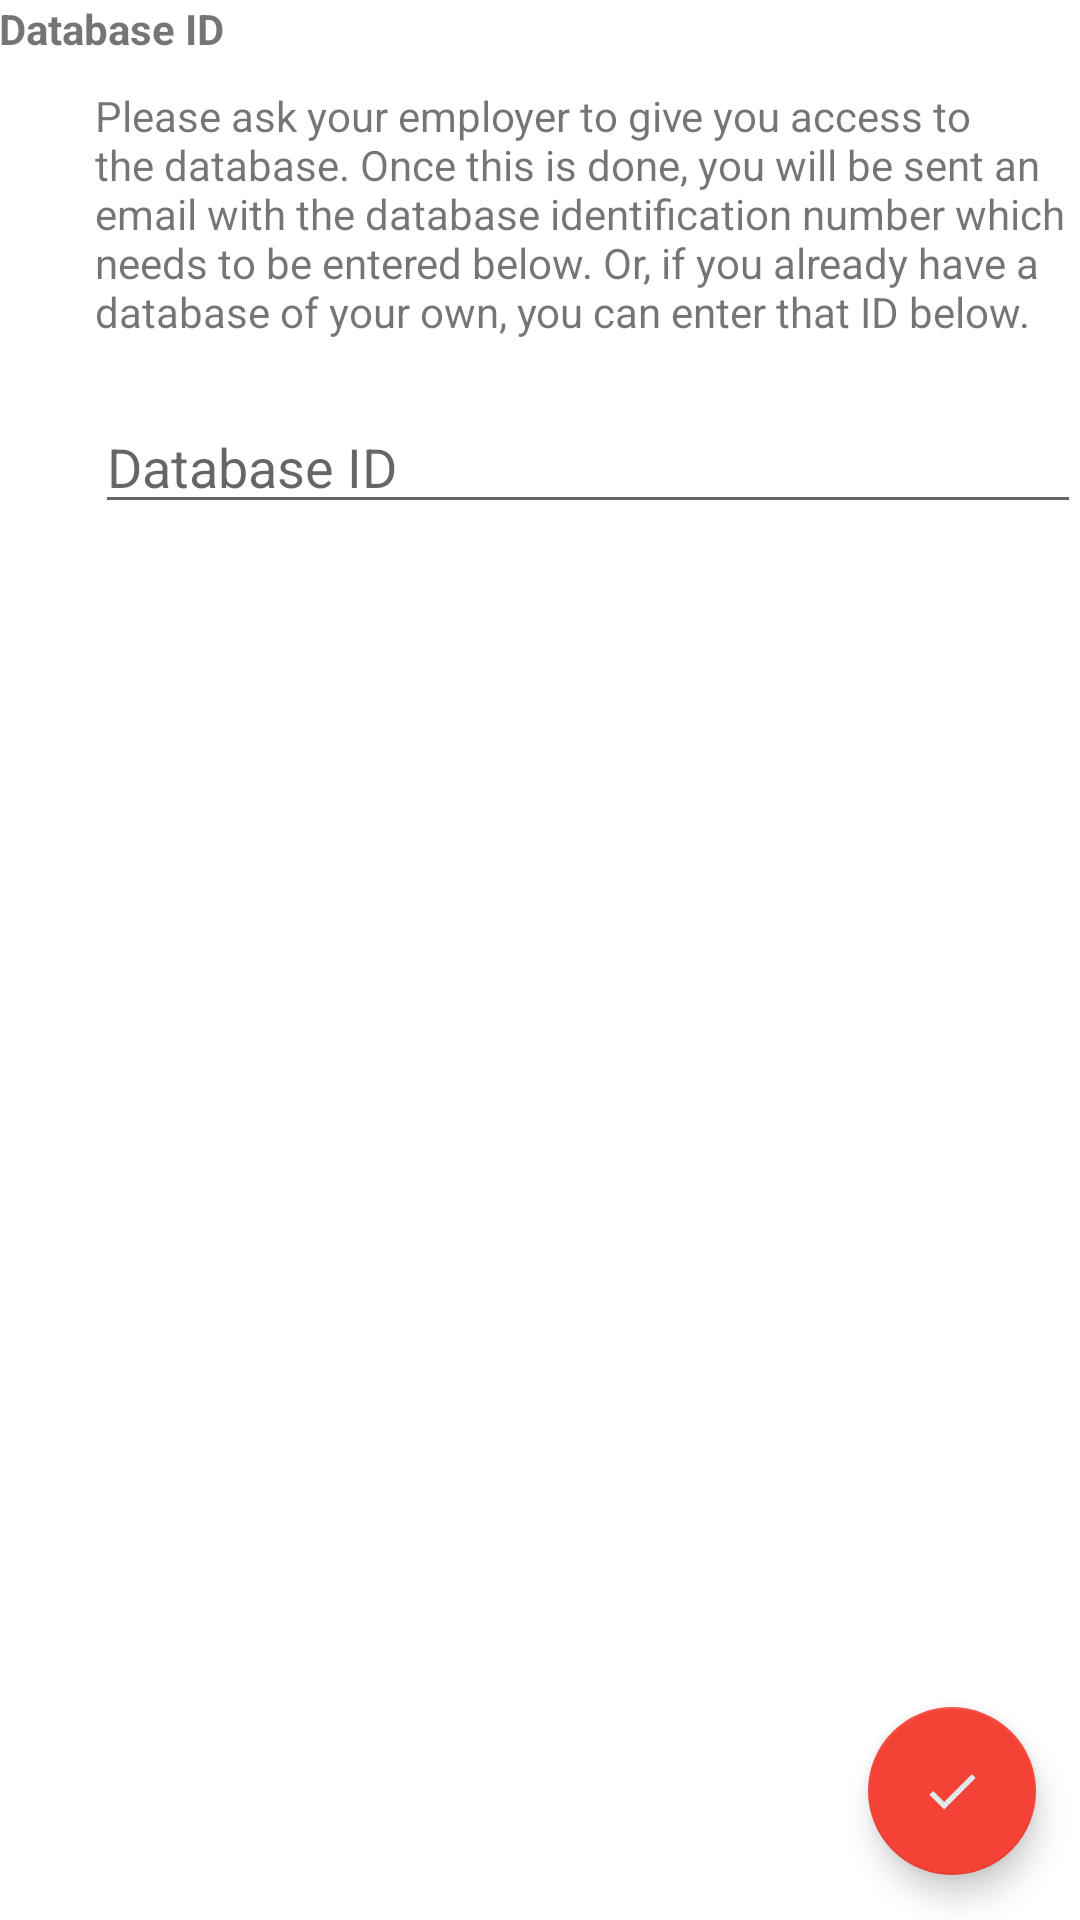

The Android layout XML behind this screen, and the referenced resources:
<!-- AndroidManifest.xml: application theme AppTheme -->
<!-- res/layout/activity_enter_database_id.xml -->
<?xml version="1.0" encoding="utf-8"?>
<android.support.v4.widget.DrawerLayout xmlns:android="http://schemas.android.com/apk/res/android"
    xmlns:tools="http://schemas.android.com/tools"
    xmlns:app="http://schemas.android.com/apk/res-auto"
    android:id="@+id/drawer_layout"
    android:layout_width="match_parent"
    android:layout_height="match_parent">




<RelativeLayout
    android:layout_width="match_parent"
    android:layout_height="match_parent"
    android:paddingLeft="@dimen/fab_margin"
    android:paddingRight="@dimen/fab_margin"
    android:paddingTop="@dimen/fab_margin"
    android:paddingBottom="@dimen/fab_margin"
    tools:context=".MainActivity"
    android:background="#ffffffff">

    <TextView
        android:layout_width="wrap_content"
        android:layout_height="wrap_content"
        android:text="Database ID"
        android:textStyle="bold"
        android:drawablePadding="20dp"
        android:id="@+id/headlineTextView"
        android:layout_marginRight="20dp"/>

    <TextView
        android:layout_width="wrap_content"
        android:layout_height="wrap_content"
        android:text="Please ask your employer to give you access to the database. Once this is done, you will be sent an email with the database identification number which needs to be entered below. Or, if you already have a database of your own, you can enter that ID below."
        android:layout_marginTop="10dp"
        android:layout_marginLeft="32dp"
        android:layout_below="@+id/headlineTextView"
        android:id="@+id/help_tv"/>

    <EditText
        android:layout_width="match_parent"
        android:layout_height="wrap_content"
        android:layout_below="@+id/help_tv"
        android:layout_marginLeft="32dp"
        android:layout_marginTop="20dp"
        android:id="@+id/edit_text"
        android:hint="Database ID"
        android:inputType="text"/>

    <android.support.design.widget.FloatingActionButton
        android:id="@+id/ok_fab"
        android:layout_width="wrap_content"
        android:layout_height="wrap_content"
        android:clickable="true"
        app:fabSize="normal"
        app:srcCompat="@drawable/check_mark"
        android:layout_alignParentBottom="true"
        android:layout_alignParentRight="true"
        android:layout_alignParentEnd="true"
        android:layout_margin="15dp"/>

</RelativeLayout>


<ListView
    android:id="@+id/navList"
    android:layout_width="200dp"
    android:layout_height="match_parent"
    android:layout_gravity="left|start"
    android:background="#ffeeeeee"/>

</android.support.v4.widget.DrawerLayout>
<!-- resources referenced by this layout -->
<resources>
  <!-- drawable check_mark: png bitmap (drawable, 1284 bytes) -->
  <style name="AppTheme" parent="Theme.AppCompat.Light.DarkActionBar">
          
          <item name="colorPrimary">@color/colorPrimary</item>
          <item name="colorPrimaryDark">@color/colorPrimaryDark</item>
          <item name="colorAccent">@color/colorAccent</item>
      </style>
  <color name="colorPrimary">#b5837d</color>
  <color name="colorPrimaryDark">#8f5f5a</color>
  <color name="colorAccent">#F44336</color>
</resources>
